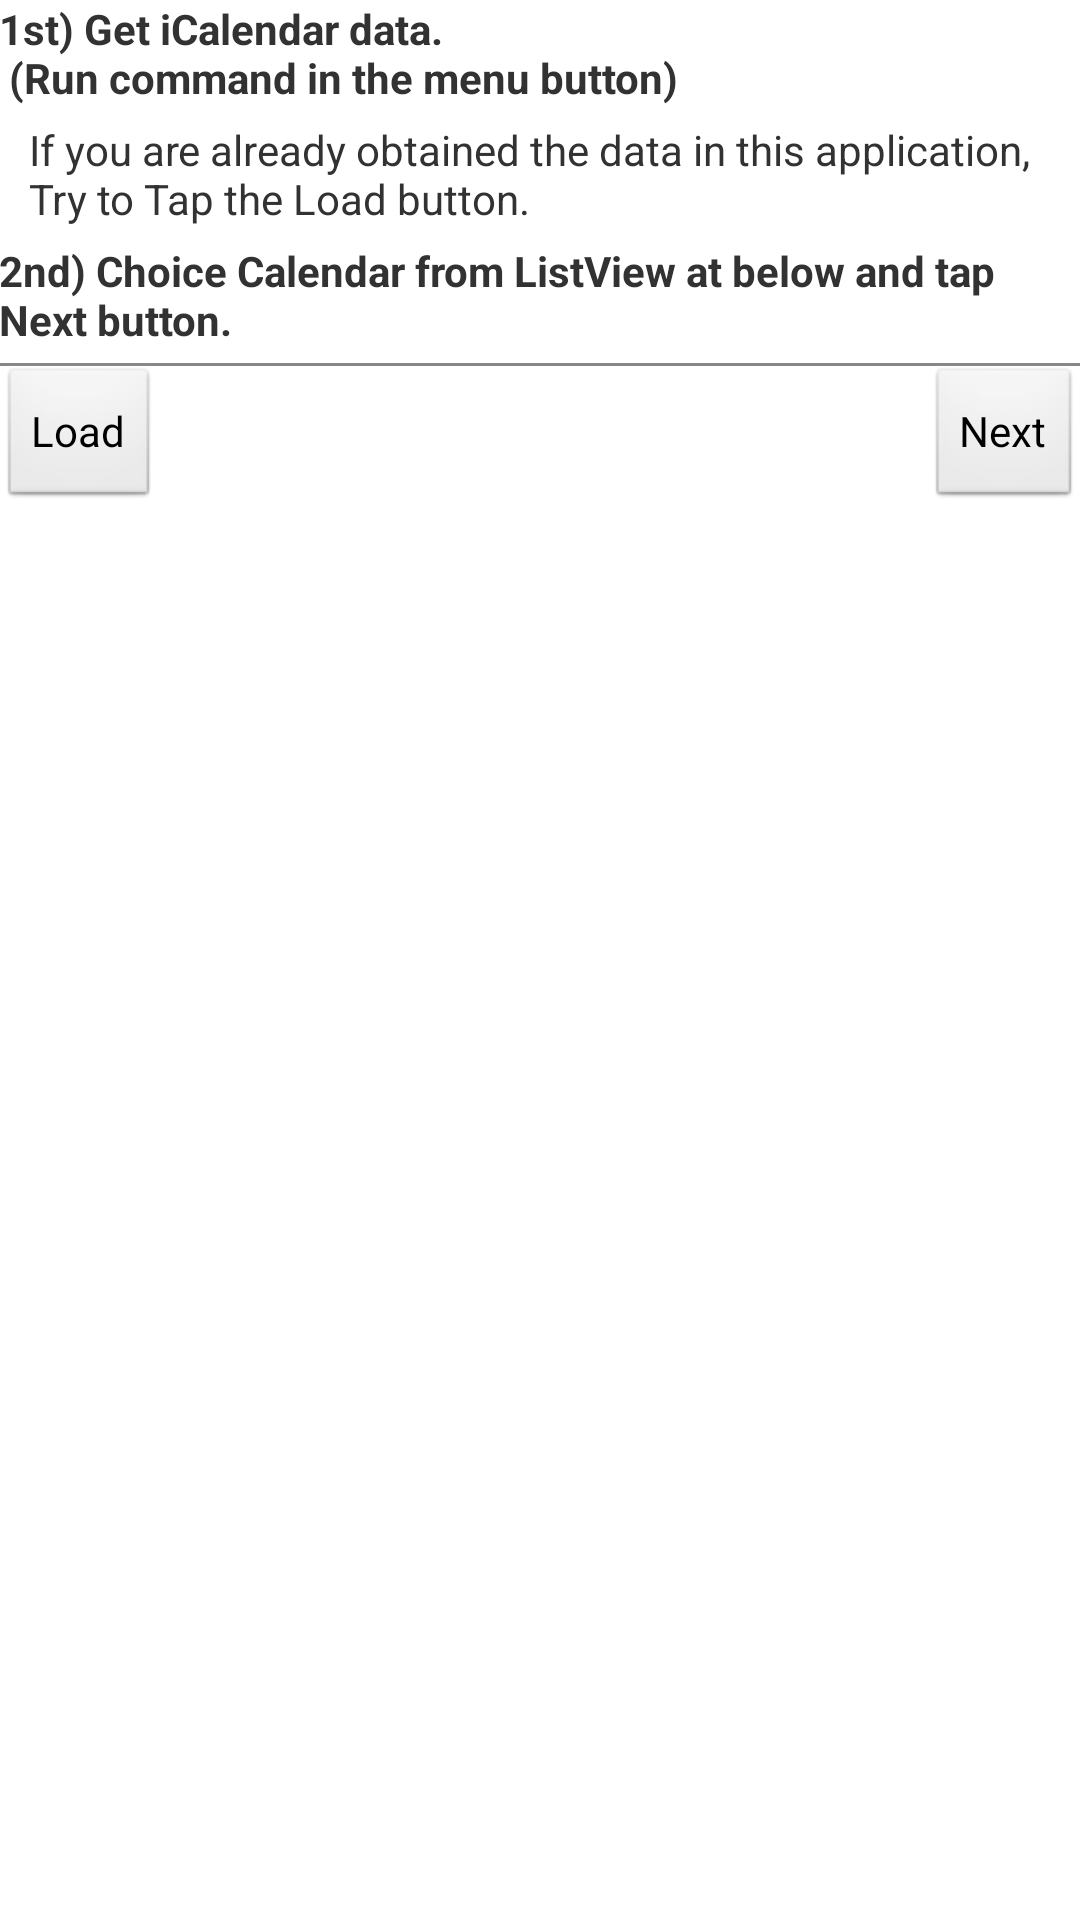

Here is an Android app screen rendered from its layout file. Give the layout XML and the strings, colors and styles it references.
<!-- AndroidManifest.xml: application theme AppTheme -->
<!-- res/layout/activity_top.xml -->
<RelativeLayout xmlns:android="http://schemas.android.com/apk/res/android"
    xmlns:tools="http://schemas.android.com/tools"
    android:id="@+id/top_relativelayout"
    android:layout_width="match_parent"
    android:layout_height="match_parent"
    android:paddingBottom="@dimen/activity_vertical_margin"
    android:paddingLeft="@dimen/activity_horizontal_margin"
    android:paddingRight="@dimen/activity_horizontal_margin"
    android:paddingTop="@dimen/activity_vertical_margin"
    >

    <TextView
        android:id="@+id/top_tv_info1"
        android:layout_width="match_parent"
        android:layout_height="wrap_content"
        android:textStyle="bold"
        android:text="@string/top_tv_info1"
        />

    <TextView
        android:id="@+id/top_tv_info1_1"
        android:layout_width="match_parent"
        android:layout_height="wrap_content"
        android:paddingTop="5dp"
        android:paddingBottom="5dp"
        android:paddingLeft="10dp"
        android:text="@string/top_tv_info1_1"
        android:layout_below="@id/top_tv_info1"
        />

    <TextView
        android:id="@+id/top_tv_info2"
        android:layout_width="match_parent"
        android:layout_height="wrap_content"
        android:textStyle="bold"
        android:paddingBottom="5dp"
        android:text="@string/top_tv_info2"
        android:layout_below="@id/top_tv_info1_1"
        />

    <TextView
        android:id="@+id/top_border1"
        android:layout_width="match_parent"
        android:layout_height="1dp"
        android:background="#888888"
        android:layout_below="@id/top_tv_info2"
        />

    <Button
        android:id="@+id/top_button_load"
        android:layout_width="wrap_content"
        android:layout_height="wrap_content"
        android:layout_alignParentLeft="true"
        android:layout_below="@id/top_border1"
        android:text="@string/top_label_load_button"
        />


    <Button
        android:id="@+id/top_button_next"
        android:layout_width="wrap_content"
        android:layout_height="wrap_content"
        android:layout_alignParentRight="true"
        android:layout_below="@id/top_border1"
        android:text="@string/top_label_next_button"
        />

    <ListView
        android:id="@+id/top_listview"
        android:layout_width="match_parent"
        android:layout_height="match_parent"
        android:layout_below="@id/top_button_next">

    </ListView>


</RelativeLayout>
<!-- resources referenced by this layout -->
<resources>
  <string name="top_label_load_button">Load</string>
  <string name="top_label_next_button">Next</string>
  <string name="top_tv_info1">1st) Get iCalendar data.\n  (Run command in the menu button)</string>
  <string name="top_tv_info1_1">If you are already obtained the data in this application, Try to Tap the Load button.</string>
  <string name="top_tv_info2">2nd) Choice Calendar from ListView at below and tap Next button.</string>
  <style name="AppTheme" parent="AppBaseTheme">
          
      </style>
  <style name="AppBaseTheme" parent="android:Theme.Light">
          
      </style>
</resources>
